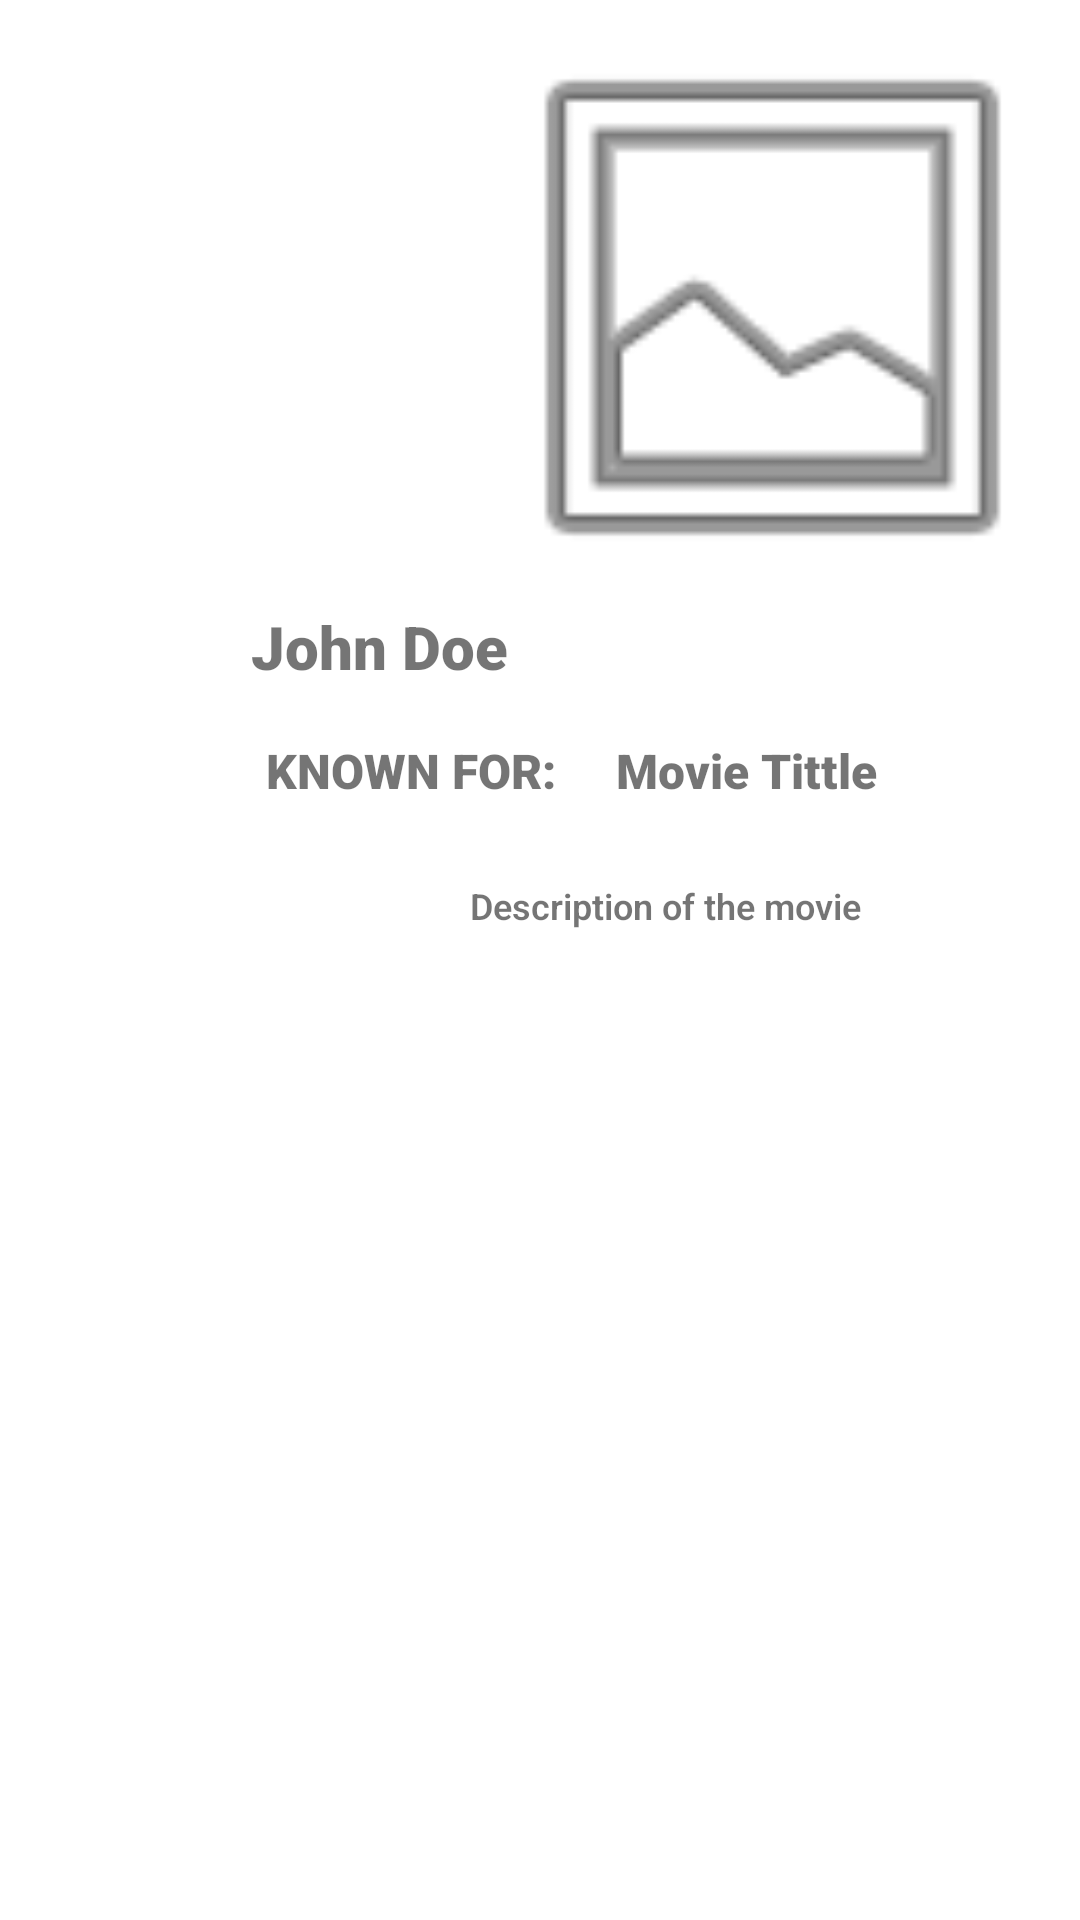

Layout XML and referenced resources for this Android screen:
<!-- AndroidManifest.xml: application theme Theme.FlixterPlus2 -->
<!-- res/layout/activity_detail.xml -->
<?xml version="1.0" encoding="utf-8"?>
<androidx.constraintlayout.widget.ConstraintLayout xmlns:android="http://schemas.android.com/apk/res/android"
    xmlns:app="http://schemas.android.com/apk/res-auto"
    xmlns:tools="http://schemas.android.com/tools"
    android:layout_width="match_parent"
    android:layout_height="match_parent"
    tools:context=".DetailActivity">

    <TextView
        android:id="@+id/PersonName"
        android:layout_width="0dp"
        android:layout_height="wrap_content"
        android:layout_marginStart="6dp"
        android:fontFamily="sans-serif-black"
        android:text="John Doe"
        android:textStyle="bold"
        android:textSize="20dp"

        app:layout_constraintStart_toStartOf="@id/PersonImage"
        app:layout_constraintTop_toBottomOf="@+id/PersonImage" />

    <ImageView
        android:id="@+id/PersonImage"
        android:layout_width="wrap_content"
        android:layout_height="200dp"
        android:layout_marginTop="2dp"
        android:adjustViewBounds="true"
        android:contentDescription="popular person image"
        tools:src="@tools:sample/avatars"
        app:layout_constraintEnd_toStartOf="@+id/posterView"
        app:layout_constraintStart_toStartOf="parent"
        app:layout_constraintTop_toTopOf="parent" />

    <ImageView
        android:id="@+id/posterView"
        android:layout_width="205dp"
        android:layout_height="201dp"

        android:adjustViewBounds="true"
        android:src="@android:drawable/ic_menu_gallery"
        app:layout_constraintEnd_toEndOf="parent"
        app:layout_constraintTop_toTopOf="@+id/PersonImage" />

    <TextView
        android:id="@+id/Knownfor"
        android:layout_width="wrap_content"
        android:layout_height="wrap_content"
        android:layout_marginTop="12dp"
        android:fontFamily="sans-serif-black"
        android:padding="5dp"
        android:text="KNOWN FOR:"
        android:textSize="16dp"
        android:textStyle="bold"

        app:layout_constraintStart_toStartOf="@+id/PersonName"
        app:layout_constraintTop_toBottomOf="@+id/PersonName" />

    <TextView
        android:id="@+id/movieTittleTv"
        android:layout_width="0dp"
        android:layout_height="wrap_content"
        android:layout_marginLeft="10dp"
        android:fontFamily="sans-serif-black"
        android:padding="5dp"
        android:text="Movie Tittle"
        android:textSize="16dp"
        android:textStyle="bold"
        app:layout_constraintStart_toEndOf="@+id/Knownfor"
        app:layout_constraintTop_toTopOf="@+id/Knownfor" />

    <TextView
        android:id="@+id/overviewTv"
        android:layout_width="wrap_content"
        android:layout_height="wrap_content"
        android:layout_marginTop="16dp"
        android:fontFamily="sans-serif-light"
        android:padding="5dp"
        android:text="Description of the movie"
        android:textSize="12dp"
        android:textStyle="bold"
        app:layout_constraintEnd_toEndOf="parent"
        app:layout_constraintStart_toStartOf="@+id/Knownfor"
        app:layout_constraintTop_toBottomOf="@+id/Knownfor" />

</androidx.constraintlayout.widget.ConstraintLayout>
<!-- resources referenced by this layout -->
<resources>
  <style name="Theme.FlixterPlus2" parent="Theme.MaterialComponents.DayNight.DarkActionBar">
          
          <item name="colorPrimary">@color/purple_500</item>
          <item name="colorPrimaryVariant">@color/purple_700</item>
          <item name="colorOnPrimary">@color/white</item>
          
          <item name="colorSecondary">@color/teal_200</item>
          <item name="colorSecondaryVariant">@color/teal_700</item>
          <item name="colorOnSecondary">@color/black</item>
          
          <item name="android:statusBarColor" tools:targetApi="l">?attr/colorPrimaryVariant</item>
          
      </style>
  <!-- not gathered from this repository: default colours our renderer supplied (Android Studio template values) -->
  <color name="purple_500">#FF6200EE</color>
  <color name="purple_700">#FF3700B3</color>
  <color name="teal_200">#FF03DAC5</color>
  <color name="teal_700">#FF018786</color>
  <color name="black">#FF000000</color>
  <color name="white">#FFFFFFFF</color>
</resources>
